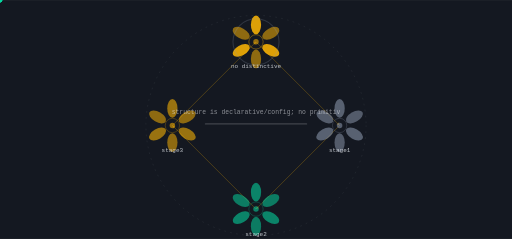
t = 0.00 s
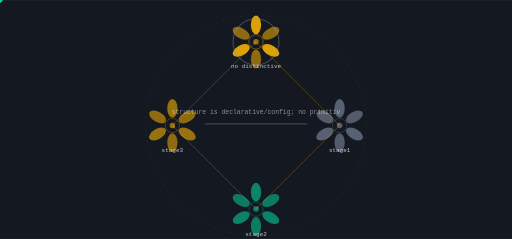
t = 1.66 s
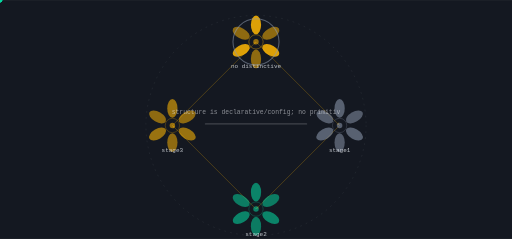
t = 3.33 s
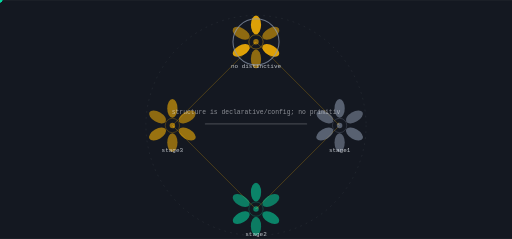
t = 4.99 s
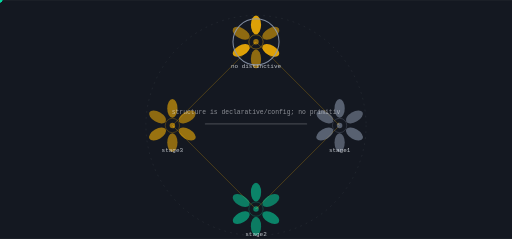
t = 6.65 s
t = 8.31 s: frame unchanged from t = 4.99 s, image omitted

The animated SVG that drew these frames (rendered in a browser with its animation timeline set to each time). Animation: 9 SMIL elements (animate=1,animateTransform=8); frames cover the first 8.31 s, repeats indefinitely.

<svg xmlns="http://www.w3.org/2000/svg" viewBox="0 0 1200 560" width="1200" height="560" role="img" aria-label="Zaeus state machine">
<title>Zaeus state machine</title>
<rect width="1200" height="560" fill="#141821"/>
<defs><linearGradient id="gs" x1="0" y1="0" x2="1" y2="1"><stop offset="0%" stop-color="#ffb703"/><stop offset="100%" stop-color="#8d99ae"/></linearGradient></defs><circle cx="600.00" cy="294.00" r="258.00" fill="none" stroke="rgba(238,241,246,0.140)" stroke-width="1.00" opacity="1.00" stroke-dasharray="4 10"/><line x1="600.00" y1="98.00" x2="796.00" y2="294.00" stroke="rgba(255,183,3,0.500)" stroke-width="2.00" opacity="0.55"/><polygon points="796.00,294.00 793.88,286.50 788.50,291.88" fill="rgba(255,183,3,0.500)" opacity="0.55"/><g opacity="0.9"><circle cx="0.00" cy="0.00" r="5.50" fill="#06d6a0" opacity="1.00"/><animateTransform attributeName="transform" type="translate" values="600.00,98.00 796.00,294.00" dur="6.65s" begin="0.0s" repeatCount="indefinite" /><animateTransform attributeName="transform" type="translate" values="796.00,294.00 600.00,98.00" dur="6.65s" begin="3.325s" repeatCount="indefinite" /></g><line x1="796.00" y1="294.00" x2="600.00" y2="490.00" stroke="rgba(255,183,3,0.500)" stroke-width="2.00" opacity="0.55"/><polygon points="600.00,490.00 607.50,487.88 602.12,482.50" fill="rgba(255,183,3,0.500)" opacity="0.55"/><g opacity="0.9"><circle cx="0.00" cy="0.00" r="5.50" fill="#06d6a0" opacity="1.00"/><animateTransform attributeName="transform" type="translate" values="796.00,294.00 600.00,490.00" dur="6.65s" begin="1.6625s" repeatCount="indefinite" /><animateTransform attributeName="transform" type="translate" values="600.00,490.00 796.00,294.00" dur="6.65s" begin="4.987500000000001s" repeatCount="indefinite" /></g><line x1="600.00" y1="490.00" x2="404.00" y2="294.00" stroke="rgba(255,183,3,0.500)" stroke-width="2.00" opacity="0.55"/><polygon points="404.00,294.00 406.12,301.50 411.50,296.12" fill="rgba(255,183,3,0.500)" opacity="0.55"/><g opacity="0.9"><circle cx="0.00" cy="0.00" r="5.50" fill="#06d6a0" opacity="1.00"/><animateTransform attributeName="transform" type="translate" values="600.00,490.00 404.00,294.00" dur="6.65s" begin="3.325s" repeatCount="indefinite" /><animateTransform attributeName="transform" type="translate" values="404.00,294.00 600.00,490.00" dur="6.65s" begin="6.65s" repeatCount="indefinite" /></g><line x1="404.00" y1="294.00" x2="600.00" y2="98.00" stroke="rgba(255,183,3,0.500)" stroke-width="2.00" opacity="0.55"/><polygon points="600.00,98.00 592.50,100.12 597.88,105.50" fill="rgba(255,183,3,0.500)" opacity="0.55"/><g opacity="0.9"><circle cx="0.00" cy="0.00" r="5.50" fill="#06d6a0" opacity="1.00"/><animateTransform attributeName="transform" type="translate" values="404.00,294.00 600.00,98.00" dur="6.65s" begin="4.987500000000001s" repeatCount="indefinite" /><animateTransform attributeName="transform" type="translate" values="600.00,98.00 404.00,294.00" dur="6.65s" begin="8.3125s" repeatCount="indefinite" /></g><ellipse cx="600.00" cy="58.00" rx="12.00" ry="22.00" fill="rgba(255,183,3,0.900)" opacity="0.95" transform="rotate(0.0 600.00 58.00)"/><ellipse cx="634.64" cy="78.00" rx="12.00" ry="22.00" fill="rgba(255,183,3,0.550)" opacity="0.95" transform="rotate(60.0 634.64 78.00)"/><ellipse cx="634.64" cy="118.00" rx="12.00" ry="22.00" fill="rgba(255,183,3,0.900)" opacity="0.95" transform="rotate(120.0 634.64 118.00)"/><ellipse cx="600.00" cy="138.00" rx="12.00" ry="22.00" fill="rgba(255,183,3,0.550)" opacity="0.95" transform="rotate(180.0 600.00 138.00)"/><ellipse cx="565.36" cy="118.00" rx="12.00" ry="22.00" fill="rgba(255,183,3,0.900)" opacity="0.95" transform="rotate(240.0 565.36 118.00)"/><ellipse cx="565.36" cy="78.00" rx="12.00" ry="22.00" fill="rgba(255,183,3,0.550)" opacity="0.95" transform="rotate(300.0 565.36 78.00)"/><circle cx="600.00" cy="98.00" r="16.80" fill="none" stroke="rgba(255,183,3,0.900)" stroke-width="1.40" opacity="0.66"/><circle cx="600.00" cy="98.00" r="6.40" fill="rgba(255,183,3,0.550)" opacity="1.00"/><text x="600" y="160" font-family="ui-monospace,Menlo,monospace" font-size="14" fill="rgba(238,241,246,0.800)" text-anchor="middle">no distinctive</text><g><circle cx="600.00" cy="98.00" r="54.00" fill="none" stroke="#8d99ae" stroke-width="2.40" opacity="0.90"/><animate attributeName="opacity" values="0.25;1.0;0.25" dur="13.3s" begin="0.0s" repeatCount="indefinite" /></g><ellipse cx="796.00" cy="254.00" rx="12.00" ry="22.00" fill="rgba(141,153,174,0.600)" opacity="0.95" transform="rotate(0.0 796.00 254.00)"/><ellipse cx="830.64" cy="274.00" rx="12.00" ry="22.00" fill="rgba(141,153,174,0.550)" opacity="0.95" transform="rotate(60.0 830.64 274.00)"/><ellipse cx="830.64" cy="314.00" rx="12.00" ry="22.00" fill="rgba(141,153,174,0.600)" opacity="0.95" transform="rotate(120.0 830.64 314.00)"/><ellipse cx="796.00" cy="334.00" rx="12.00" ry="22.00" fill="rgba(141,153,174,0.550)" opacity="0.95" transform="rotate(180.0 796.00 334.00)"/><ellipse cx="761.36" cy="314.00" rx="12.00" ry="22.00" fill="rgba(141,153,174,0.600)" opacity="0.95" transform="rotate(240.0 761.36 314.00)"/><ellipse cx="761.36" cy="274.00" rx="12.00" ry="22.00" fill="rgba(141,153,174,0.550)" opacity="0.95" transform="rotate(300.0 761.36 274.00)"/><circle cx="796.00" cy="294.00" r="16.80" fill="none" stroke="rgba(141,153,174,0.600)" stroke-width="1.40" opacity="0.66"/><circle cx="796.00" cy="294.00" r="6.40" fill="rgba(141,153,174,0.550)" opacity="1.00"/><text x="796" y="356" font-family="ui-monospace,Menlo,monospace" font-size="14" fill="rgba(238,241,246,0.800)" text-anchor="middle">stage1</text><ellipse cx="600.00" cy="450.00" rx="12.00" ry="22.00" fill="rgba(6,214,160,0.600)" opacity="0.95" transform="rotate(0.0 600.00 450.00)"/><ellipse cx="634.64" cy="470.00" rx="12.00" ry="22.00" fill="rgba(6,214,160,0.550)" opacity="0.95" transform="rotate(60.0 634.64 470.00)"/><ellipse cx="634.64" cy="510.00" rx="12.00" ry="22.00" fill="rgba(6,214,160,0.600)" opacity="0.95" transform="rotate(120.0 634.64 510.00)"/><ellipse cx="600.00" cy="530.00" rx="12.00" ry="22.00" fill="rgba(6,214,160,0.550)" opacity="0.95" transform="rotate(180.0 600.00 530.00)"/><ellipse cx="565.36" cy="510.00" rx="12.00" ry="22.00" fill="rgba(6,214,160,0.600)" opacity="0.95" transform="rotate(240.0 565.36 510.00)"/><ellipse cx="565.36" cy="470.00" rx="12.00" ry="22.00" fill="rgba(6,214,160,0.550)" opacity="0.95" transform="rotate(300.0 565.36 470.00)"/><circle cx="600.00" cy="490.00" r="16.80" fill="none" stroke="rgba(6,214,160,0.600)" stroke-width="1.40" opacity="0.66"/><circle cx="600.00" cy="490.00" r="6.40" fill="rgba(6,214,160,0.550)" opacity="1.00"/><text x="600" y="552" font-family="ui-monospace,Menlo,monospace" font-size="14" fill="rgba(238,241,246,0.800)" text-anchor="middle">stage2</text><ellipse cx="404.00" cy="254.00" rx="12.00" ry="22.00" fill="rgba(255,183,3,0.600)" opacity="0.95" transform="rotate(0.0 404.00 254.00)"/><ellipse cx="438.64" cy="274.00" rx="12.00" ry="22.00" fill="rgba(255,183,3,0.550)" opacity="0.95" transform="rotate(60.0 438.64 274.00)"/><ellipse cx="438.64" cy="314.00" rx="12.00" ry="22.00" fill="rgba(255,183,3,0.600)" opacity="0.95" transform="rotate(120.0 438.64 314.00)"/><ellipse cx="404.00" cy="334.00" rx="12.00" ry="22.00" fill="rgba(255,183,3,0.550)" opacity="0.95" transform="rotate(180.0 404.00 334.00)"/><ellipse cx="369.36" cy="314.00" rx="12.00" ry="22.00" fill="rgba(255,183,3,0.600)" opacity="0.95" transform="rotate(240.0 369.36 314.00)"/><ellipse cx="369.36" cy="274.00" rx="12.00" ry="22.00" fill="rgba(255,183,3,0.550)" opacity="0.95" transform="rotate(300.0 369.36 274.00)"/><circle cx="404.00" cy="294.00" r="16.80" fill="none" stroke="rgba(255,183,3,0.600)" stroke-width="1.40" opacity="0.66"/><circle cx="404.00" cy="294.00" r="6.40" fill="rgba(255,183,3,0.550)" opacity="1.00"/><text x="404" y="356" font-family="ui-monospace,Menlo,monospace" font-size="14" fill="rgba(238,241,246,0.800)" text-anchor="middle">stage3</text><rect x="480.00" y="289.00" width="240.00" height="3.00" rx="2.00" fill="rgba(238,241,246,0.200)" opacity="1.00"/><text x="600" y="268" font-family="ui-monospace,Menlo,monospace" font-size="15" fill="rgba(238,241,246,0.550)" text-anchor="middle">structure is declarative/config; no primitiv</text>
</svg>
